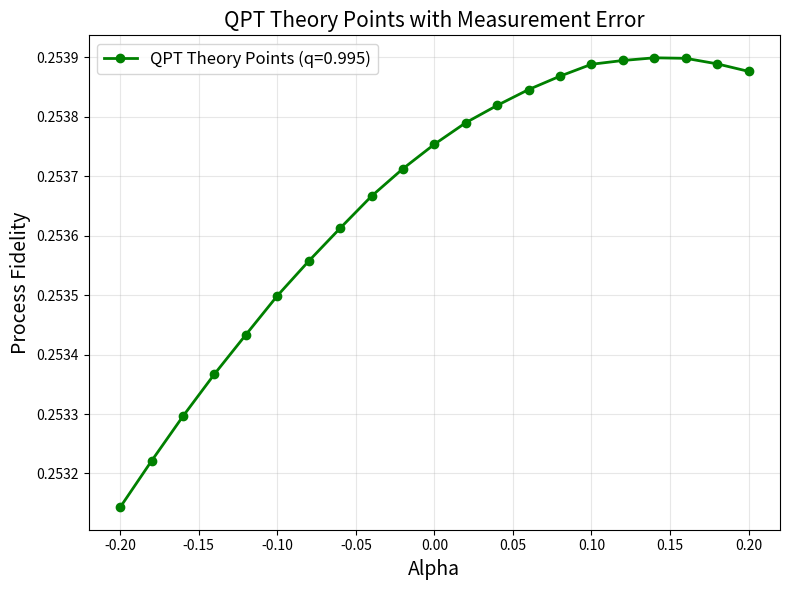

This chart was generated by the following Python code:
import numpy as np
import matplotlib.pyplot as plt
from scipy.optimize import minimize
from typing import Tuple, List


# ==========================================
# 1. 理想設定
# ==========================================

# 理想量測投影算符 (POVM elements)
E_0 = np.array([[1, 0], [0, 0]], dtype=complex)
E_1 = np.array([[0, 0], [0, 1]], dtype=complex)
E_plus = 0.5 * np.array([[1, 1], [1, 1]], dtype=complex)
E_minus = 0.5 * np.array([[1, -1], [-1, 1]], dtype=complex)
E_R = 0.5 * np.array([[1, -1j], [1j, 1]], dtype=complex)
E_L = 0.5 * np.array([[1, 1j], [-1j, 1]], dtype=complex)
IDEAL_MEAS = [E_0, E_1, E_plus, E_minus, E_R, E_L]

# QPT公式中使用的輸入態轉置
rho_0_T = np.array([[1, 0], [0, 0]], dtype=complex)
rho_1_T = np.array([[0, 0], [0, 1]], dtype=complex)
rho_plus_T = 0.5 * np.array([[1, 1], [1, 1]], dtype=complex)
rho_R_T = 0.5 * np.array([[1, 1j], [-1j, 1]], dtype=complex)
IDEAL_RHOS_T = [rho_0_T, rho_1_T, rho_plus_T, rho_R_T]

# 理想 identity channel 的 Choi matrix（未正規化）
J_IDEAL = np.array([[1, 0, 0, 1],
                    [0, 0, 0, 0],
                    [0, 0, 0, 0],
                    [1, 0, 0, 1]], dtype=complex)


# ==========================================
# 2. Noisy measurement 模型
# ==========================================

def make_noisy_measurements(q: float) -> List[np.ndarray]:
    """
    建立含有 readout error 的量測算符 (POVM)

    假設量測誤差為 depolarizing white noise：
        E_noisy = q * E + (1-q) * I/2

    物理意義：
        q = measurement quality
        q = 1 → 完美量測
        q < 1 → 量測結果受到white noise污染

    此模型可確保：
        1. 每個 POVM element 仍為正定
        2. POVM completeness：sum(E_noisy) = I
    """
    I2 = np.eye(2, dtype=complex)
    noisy_meas = []

    rho_x = np.array([[0, 1],
                   [1, 0]], dtype=complex)

    rho_y = np.array([[0, -1j],
                   [1j, 0]], dtype=complex)
    
    rho_z = np.array([[1, 0],
                   [0, -1]], dtype=complex)

    for E in IDEAL_MEAS:
        #E_noisy = (1-q) * E + q * I2 / 2
        # noisy_meas.append(E_noisy)
        E_noisy = q/4* (rho_x @ E @ rho_x + rho_y.conj().T @ E @ rho_y +rho_z @ E @ rho_z) \
          + (1-3*q/4)* E 
        noisy_meas.append(E_noisy)
             
    return noisy_meas


# ==========================================
# 3. 模擬實驗資料
# ==========================================

def simulate_error_identity_data(alpha: float, q_meas: float = 1.0) -> np.ndarray:
    """
    模擬 QPT 實驗量測機率資料

    包含兩種誤差來源：

    1 state preparation over-rotation error
        每個準備態的旋轉角度變為 (1+alpha)*theta

    2 measurement white noise
        使用 noisy POVM 進行量測

    回傳：
        p_data (shape = 4 × 6)
        四個輸入態 × 六個量測結果的機率
    """

    def Ry(theta):
        return np.array([[np.cos(theta / 2), -np.sin(theta / 2)],
                         [np.sin(theta / 2),  np.cos(theta / 2)]], dtype=complex)

    def Rx(theta):
        return np.array([[np.cos(theta / 2), -1j * np.sin(theta / 2)],
                         [-1j * np.sin(theta / 2), np.cos(theta / 2)]], dtype=complex)

    psi_0 = np.array([1, 0], dtype=complex)

    # 含 over-rotation 的輸入態
    rhos_prep = [
        np.outer(psi_0, psi_0.conj()),
        np.outer(Ry(np.pi * (1 + alpha)) @ psi_0,
                 (Ry(np.pi * (1 + alpha)) @ psi_0).conj()),
        np.outer(Ry((np.pi / 2) * (1 + alpha)) @ psi_0,
                 (Ry((np.pi / 2) * (1 + alpha)) @ psi_0).conj()),
        np.outer(Rx((-np.pi / 2) * (1 + alpha)) @ psi_0,
                 (Rx((-np.pi / 2) * (1 + alpha)) @ psi_0).conj())
    ]

    meas_ops = make_noisy_measurements(q_meas)

    p_error = np.zeros((4, 6))
    for k, rho_out in enumerate(rhos_prep):
        for m, E in enumerate(meas_ops):
            p_error[k, m] = np.real(np.trace(E @ rho_out))

    return p_error


# ==========================================
# 4. MLE tomography
# ==========================================

def t_params_to_choi(t: np.ndarray) -> np.ndarray:
    """
    使用 T†T 參數化方式建立 Choi matrix

     自動保證 Choi matrix 為 positive semidefinite
    """
    T = np.zeros((4, 4), dtype=complex)
    T[0, 0] = t[0]
    T[1, 0] = t[1] + 1j * t[2]
    T[1, 1] = t[3]
    T[2, 0] = t[4] + 1j * t[5]
    T[2, 1] = t[6] + 1j * t[7]
    T[2, 2] = t[8]
    T[3, 0] = t[9] + 1j * t[10]
    T[3, 1] = t[11] + 1j * t[12]
    T[3, 2] = t[13] + 1j * t[14]
    T[3, 3] = t[15]
    return T.conj().T @ T


def tp_constraints(t: np.ndarray) -> np.ndarray:
    """
    Trace-preserving 條件：
        Tr_out(J) = I
    """
    J = t_params_to_choi(t)
    return np.array([
        np.real(J[0, 0] + J[1, 1]) - 1.0,
        np.real(J[2, 2] + J[3, 3]) - 1.0,
        np.real(J[0, 2] + J[1, 3]),
        np.imag(J[0, 2] + J[1, 3])
    ])


def perform_mle_tomography(p_data: np.ndarray, seed: int = 42) -> np.ndarray:
    """
    使用 Maximum Likelihood Estimation 重建 Choi matrix

    重建模型假設：
        使用理想量測模型進行 tomography
    """
    def objective_function(t):
        J_guess = t_params_to_choi(t)
        p_model = np.zeros((4, 6))
        for k in range(4):
            for m in range(6):
                M = np.kron(IDEAL_RHOS_T[k], IDEAL_MEAS[m])
                p_model[k, m] = np.real(np.trace(M @ J_guess))
        return np.sum((p_data - p_model) ** 2)

    np.random.seed(seed)
    t0 = np.random.rand(16) * 0.1
    t0[0] = 1.0
    t0[15] = 1.0

    cons = {'type': 'eq', 'fun': tp_constraints}

    res = minimize(
        objective_function,
        t0,
        method='SLSQP',
        constraints=cons,
        options={'maxiter': 500, 'ftol': 1e-8}
    )

    return t_params_to_choi(res.x)


def calculate_process_fidelity(J: np.ndarray) -> float:
    """
    計算 process fidelity：
        F = Tr(J_ideal J) / 4
    """
    return np.real(np.trace(J_IDEAL @ J)) / 4.0


# ==========================================
# 5. 主計算流程
# ==========================================

def compute_qpt_theory(
    gate_errors: np.ndarray,
    q_meas: float = 1.0,
    verbose: bool = True
) -> Tuple[List[np.ndarray], List[float]]:

    gate_errors = np.asarray(gate_errors)
    choi_matrices = []
    fidelities = []

    if verbose:
        print(f"Starting QPT theory computation ({len(gate_errors)} points)...")
        print(f"Measurement quality q = {q_meas:.4f}")

    for i, alpha in enumerate(gate_errors):

        p_err = simulate_error_identity_data(alpha, q_meas=q_meas)
        J_mle = perform_mle_tomography(p_err)

        choi_matrices.append(J_mle)

        fid = calculate_process_fidelity(J_mle)
        fidelities.append(fid)

        if verbose:
            print(f"[{i+1:3d}/{len(gate_errors)}] "
                  f"Alpha = {alpha:+.4f} | "
                  f"Process Fidelity = {fid:.6f}")

    return choi_matrices, fidelities


# ==========================================
# 6. 畫點圖
# ==========================================

def plot_qpt_points_vs_alpha(alphas, fidelities, q_meas):

    plt.figure(figsize=(8, 6))
    plt.plot(alphas, fidelities, 'go-', linewidth=2, markersize=6,
             label=f'QPT Theory Points (q={q_meas:.3f})')

    plt.xlabel('Alpha', fontsize=14)
    plt.ylabel('Process Fidelity', fontsize=14)
    plt.title('QPT Theory Points with Measurement Error', fontsize=15)
    plt.grid(True, alpha=0.3)
    plt.legend(fontsize=12)
    plt.tight_layout()
    plt.show()


# ==========================================
# 7. 執行
# ==========================================

if __name__ == "__main__":

    alphas = np.linspace(-0.2, 0.2, 21)
    q_meas = 0.995

    choi_matrices, fidelities = compute_qpt_theory(
        alphas,
        q_meas=q_meas,
        verbose=True
    )

    plot_qpt_points_vs_alpha(alphas, fidelities, q_meas)
